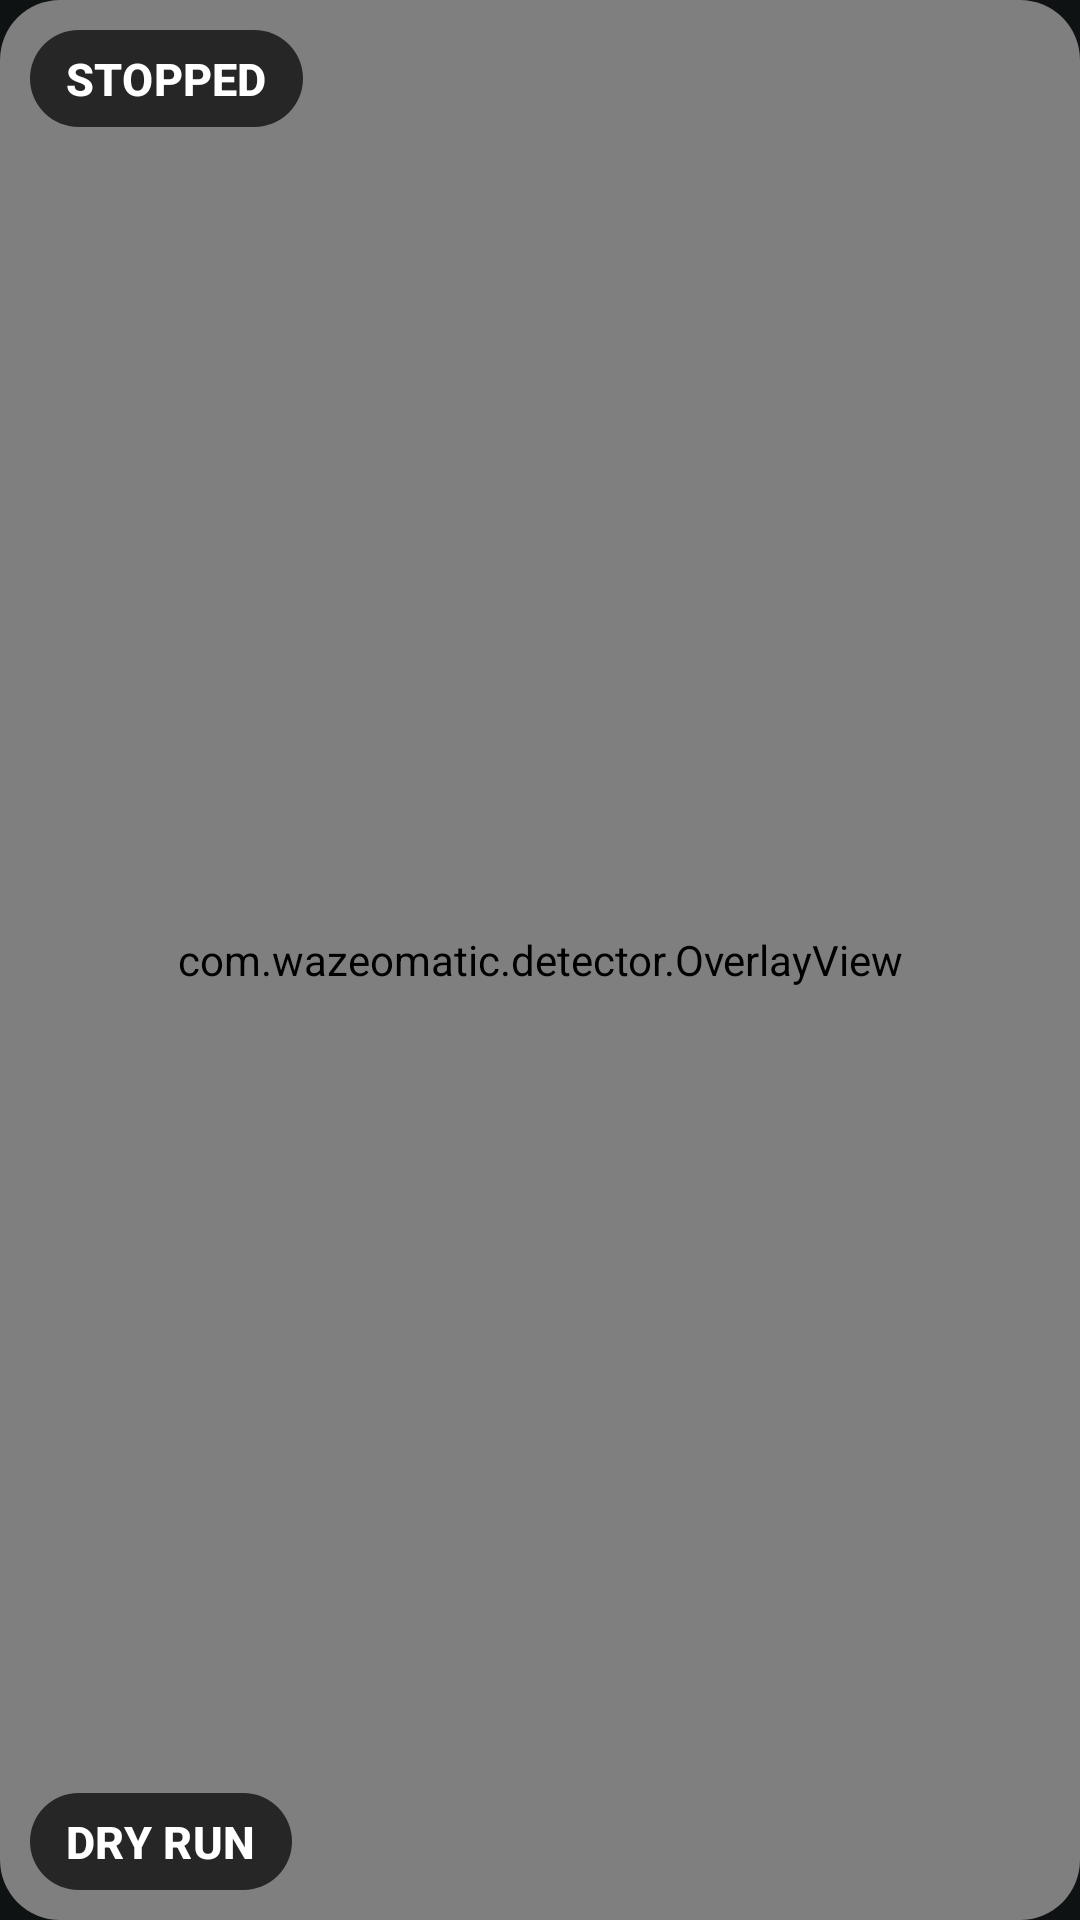

The Android layout XML behind this screen, and the referenced resources:
<!-- AndroidManifest.xml: application theme Theme.Wazeomatic -->
<!-- res/layout/preview.xml -->
<?xml version="1.0" encoding="utf-8"?>
<com.google.android.material.card.MaterialCardView xmlns:android="http://schemas.android.com/apk/res/android"
    xmlns:app="http://schemas.android.com/apk/res-auto"
    android:id="@+id/previewCard"
    style="@style/Widget.Material3.CardView.Filled"
    android:layout_width="match_parent"
    android:layout_height="match_parent"
    app:cardBackgroundColor="@color/preview_background"
    app:cardCornerRadius="20dp">

    <FrameLayout
        android:layout_width="match_parent"
        android:layout_height="match_parent">

        <com.wazeomatic.detector.OverlayView
            android:id="@+id/overlay"
            android:layout_width="match_parent"
            android:layout_height="match_parent" />

        <TextView
            android:id="@+id/statePill"
            style="@style/Widget.Wazeomatic.Pill"
            android:layout_width="wrap_content"
            android:layout_height="wrap_content"
            android:layout_gravity="top|start"
            android:layout_margin="10dp"
            android:drawableStart="@drawable/dot"
            android:text="STOPPED" />

        <TextView
            android:id="@+id/fpsPill"
            style="@style/Widget.Wazeomatic.Pill"
            android:layout_width="wrap_content"
            android:layout_height="wrap_content"
            android:layout_gravity="top|end"
            android:layout_margin="10dp"
            android:text="-- fps"
            android:visibility="gone" />

        <TextView
            android:id="@+id/modePill"
            style="@style/Widget.Wazeomatic.Pill"
            android:layout_width="wrap_content"
            android:layout_height="wrap_content"
            android:layout_gravity="bottom|start"
            android:layout_margin="10dp"
            android:text="DRY RUN" />
    </FrameLayout>
</com.google.android.material.card.MaterialCardView>
<!-- resources referenced by this layout -->
<resources>
  <color name="preview_background">#000000</color>
  <style name="Widget.Wazeomatic.Pill" parent="">
          <item name="android:background">@drawable/bg_pill</item>
          <item name="android:paddingStart">12dp</item>
          <item name="android:paddingEnd">12dp</item>
          <item name="android:paddingTop">6dp</item>
          <item name="android:paddingBottom">6dp</item>
          <item name="android:textAppearance">@style/Text.Wazeomatic.Pill</item>
          <item name="android:gravity">center_vertical</item>
          <item name="android:drawablePadding">8dp</item>
      </style>
  <!-- drawable bg_pill (drawable) -->
  <?xml version="1.0" encoding="utf-8"?>
  <shape xmlns:android="http://schemas.android.com/apk/res/android" android:shape="rectangle">
      <solid android:color="@color/pill_background" />
      <corners android:radius="20dp" />
  </shape>
  <style name="Text.Wazeomatic.Pill" parent="TextAppearance.Material3.LabelLarge">
          <item name="android:textSize">15sp</item>
          <item name="android:textStyle">bold</item>
          <item name="android:textColor">#FFFFFF</item>
      </style>
  <color name="md_primary">#4FD8C4</color>
  <color name="md_on_primary">#00382F</color>
  <color name="md_primary_container">#005045</color>
  <color name="md_on_primary_container">#71F7E0</color>
  <color name="md_secondary">#B1CCC5</color>
  <color name="md_on_secondary">#1C352F</color>
  <color name="md_secondary_container">#334B45</color>
  <color name="md_on_secondary_container">#CCE8E1</color>
  <color name="md_tertiary">#AECBE8</color>
  <color name="md_on_tertiary">#163349</color>
  <color name="md_background">#0E1213</color>
  <color name="md_on_background">#DEE4E2</color>
  <color name="md_surface">#0E1213</color>
  <color name="md_on_surface">#DEE4E2</color>
  <color name="md_surface_variant">#3F4947</color>
  <color name="md_on_surface_variant">#BEC9C5</color>
  <color name="md_surface_container_lowest">#090D0E</color>
  <color name="md_surface_container_low">#161B1C</color>
  <color name="md_surface_container">#1A1F20</color>
  <color name="md_surface_container_high">#242A2B</color>
  <color name="md_surface_container_highest">#2F3536</color>
  <color name="md_outline">#889390</color>
  <color name="md_outline_variant">#3F4947</color>
  <color name="md_error">#FFB4AB</color>
  <color name="md_on_error">#690005</color>
  <color name="pill_background">#B3000000</color>
</resources>
